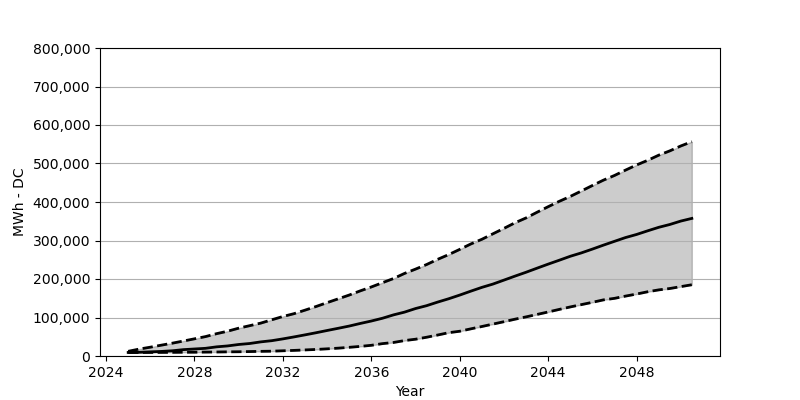

The file beside this chart, header and first rows:
Date, Low, Base, High
2025-01, 9069, 9232, 12174
2025-07, 9151, 9641, 17975
2026-01, 9232, 10785, 22877
2026-07, 9314, 11847, 28106
2027-01, 9478, 13563, 33335
2027-07, 9723, 16504, 38891
2028-01, 9804, 18220, 44610
2028-07, 10131, 19936, 50411
2029-01, 10376, 23776, 58009
2029-07, 10785, 26145, 64382
2030-01, 11030, 29903, 72307
2030-07, 11520, 32436, 78762
2031-01, 12092, 36685, 85462
2031-07, 12501, 39790, 94041
2032-01, 13563, 44447, 102619
2032-07, 14543, 49512, 109891
2033-01, 15769, 54905, 119124
2033-07, 16994, 60379, 128519
2034-01, 18628, 66261, 138651
2034-07, 20344, 71899, 148373
2035-01, 22550, 77782, 158341
2035-07, 24920, 84481, 169126
2036-01, 27779, 90854, 179339
2036-07, 32109, 97962, 190287
2037-01, 35132, 106786, 201235
2037-07, 40035, 113894, 214390
2038-01, 43630, 123290, 225746
2038-07, 48695, 130644, 237512
2039-01, 54496, 140040, 251074
2039-07, 60542, 148618, 263330
2040-01, 64301, 158259, 276974
2040-07, 70510, 168391, 290946
2041-01, 76638, 178277, 303201
2041-07, 82847, 186774, 317336
2042-01, 89138, 197150, 331552
2042-07, 95593, 207445, 346014
2043-01, 101639, 217576, 358678
2043-07, 107930, 228116, 373384
2044-01, 114385, 238656, 387846
2044-07, 121003, 248705, 401654
2045-01, 127457, 259081, 414563
2045-07, 133422, 267742, 428534
2046-01, 139468, 277710, 442914
2046-07, 145759, 287923, 456722
2047-01, 149762, 297890, 468977
2047-07, 155563, 307613, 482785
2048-01, 160956, 315702, 496266
2048-07, 166838, 325098, 508195
2049-01, 171740, 334248, 521676
2049-07, 175254, 341520, 532706
2050-01, 180238, 350507, 545615
2050-07, 185058, 357371, 556645
